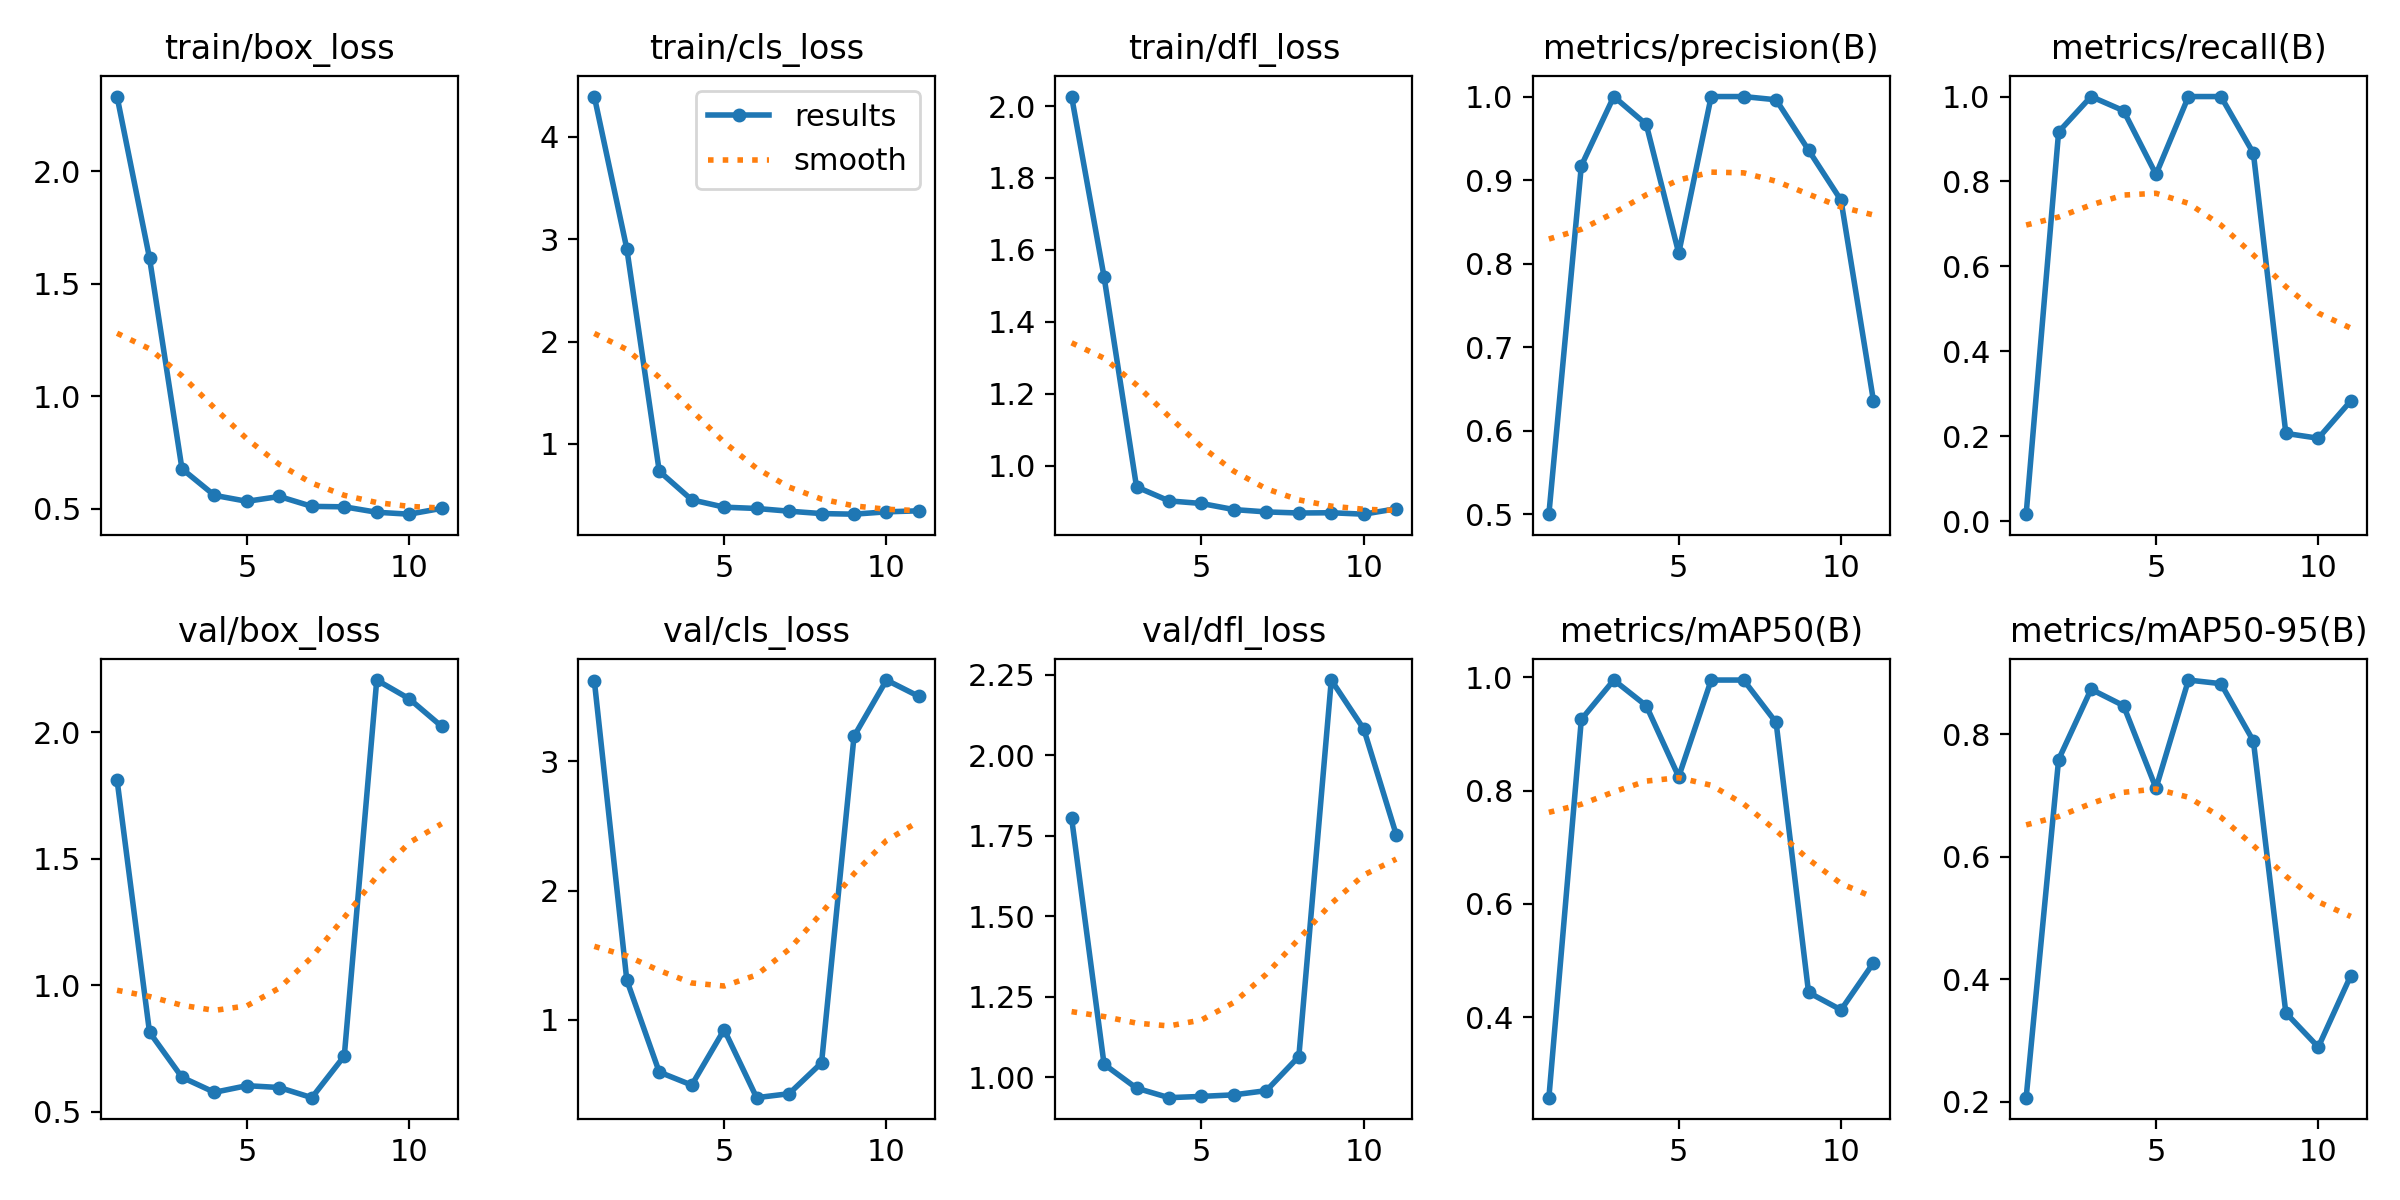

The file beside this chart, header and first rows:
epoch, time, train/box_loss, train/cls_loss, train/dfl_loss, metrics/precision(B), metrics/recall(B), metrics/mAP50(B), metrics/mAP50-95(B), val/box_loss, val/cls_loss, val/dfl_loss, lr/pg0, lr/pg1, lr/pg2
1, 6.879, 2.331, 4.395, 2.026, 0.5, 0.01667, 0.2583, 0.2067, 1.812, 3.624, 1.805, 0.0001334, 0.0001334, 0.0001334
2, 8.094, 1.614, 2.909, 1.525, 0.9171, 0.9167, 0.9255, 0.759, 0.8139, 1.308, 1.04, 0.0002806, 0.0002806, 0.0002806
3, 9.421, 0.6783, 0.7341, 0.9413, 1, 1, 0.995, 0.8738, 0.6355, 0.597, 0.9656, 0.0004248, 0.0004248, 0.0004248
4, 11.21, 0.5606, 0.4546, 0.9023, 0.9667, 0.9667, 0.9497, 0.847, 0.5761, 0.4962, 0.936, 0.0005661, 0.0005661, 0.0005661
5, 12.81, 0.5341, 0.3828, 0.8952, 0.8125, 0.8167, 0.8244, 0.7122, 0.6024, 0.9252, 0.9399, 0.0007044, 0.0007044, 0.0007044
6, 14.12, 0.5554, 0.3699, 0.8782, 1, 1, 0.995, 0.8888, 0.5951, 0.3988, 0.9448, 0.0008398, 0.0008398, 0.0008398
7, 15.69, 0.5116, 0.3434, 0.8717, 1, 1, 0.995, 0.8829, 0.5549, 0.4296, 0.9579, 0.0009721, 0.0009721, 0.0009721
8, 16.99, 0.5096, 0.32, 0.8687, 0.9961, 0.8667, 0.9201, 0.7892, 0.7197, 0.6682, 1.064, 0.001102, 0.001102, 0.001102
9, 18.4, 0.4855, 0.3142, 0.8694, 0.9358, 0.2069, 0.444, 0.3452, 2.207, 3.194, 2.234, 0.001228, 0.001228, 0.001228
10, 19.98, 0.477, 0.3372, 0.8654, 0.8758, 0.1954, 0.4132, 0.2893, 2.133, 3.629, 2.082, 0.001351, 0.001351, 0.001351
11, 21.73, 0.5029, 0.347, 0.8805, 0.6354, 0.2833, 0.4962, 0.406, 2.024, 3.502, 1.753, 0.001472, 0.001472, 0.001472
